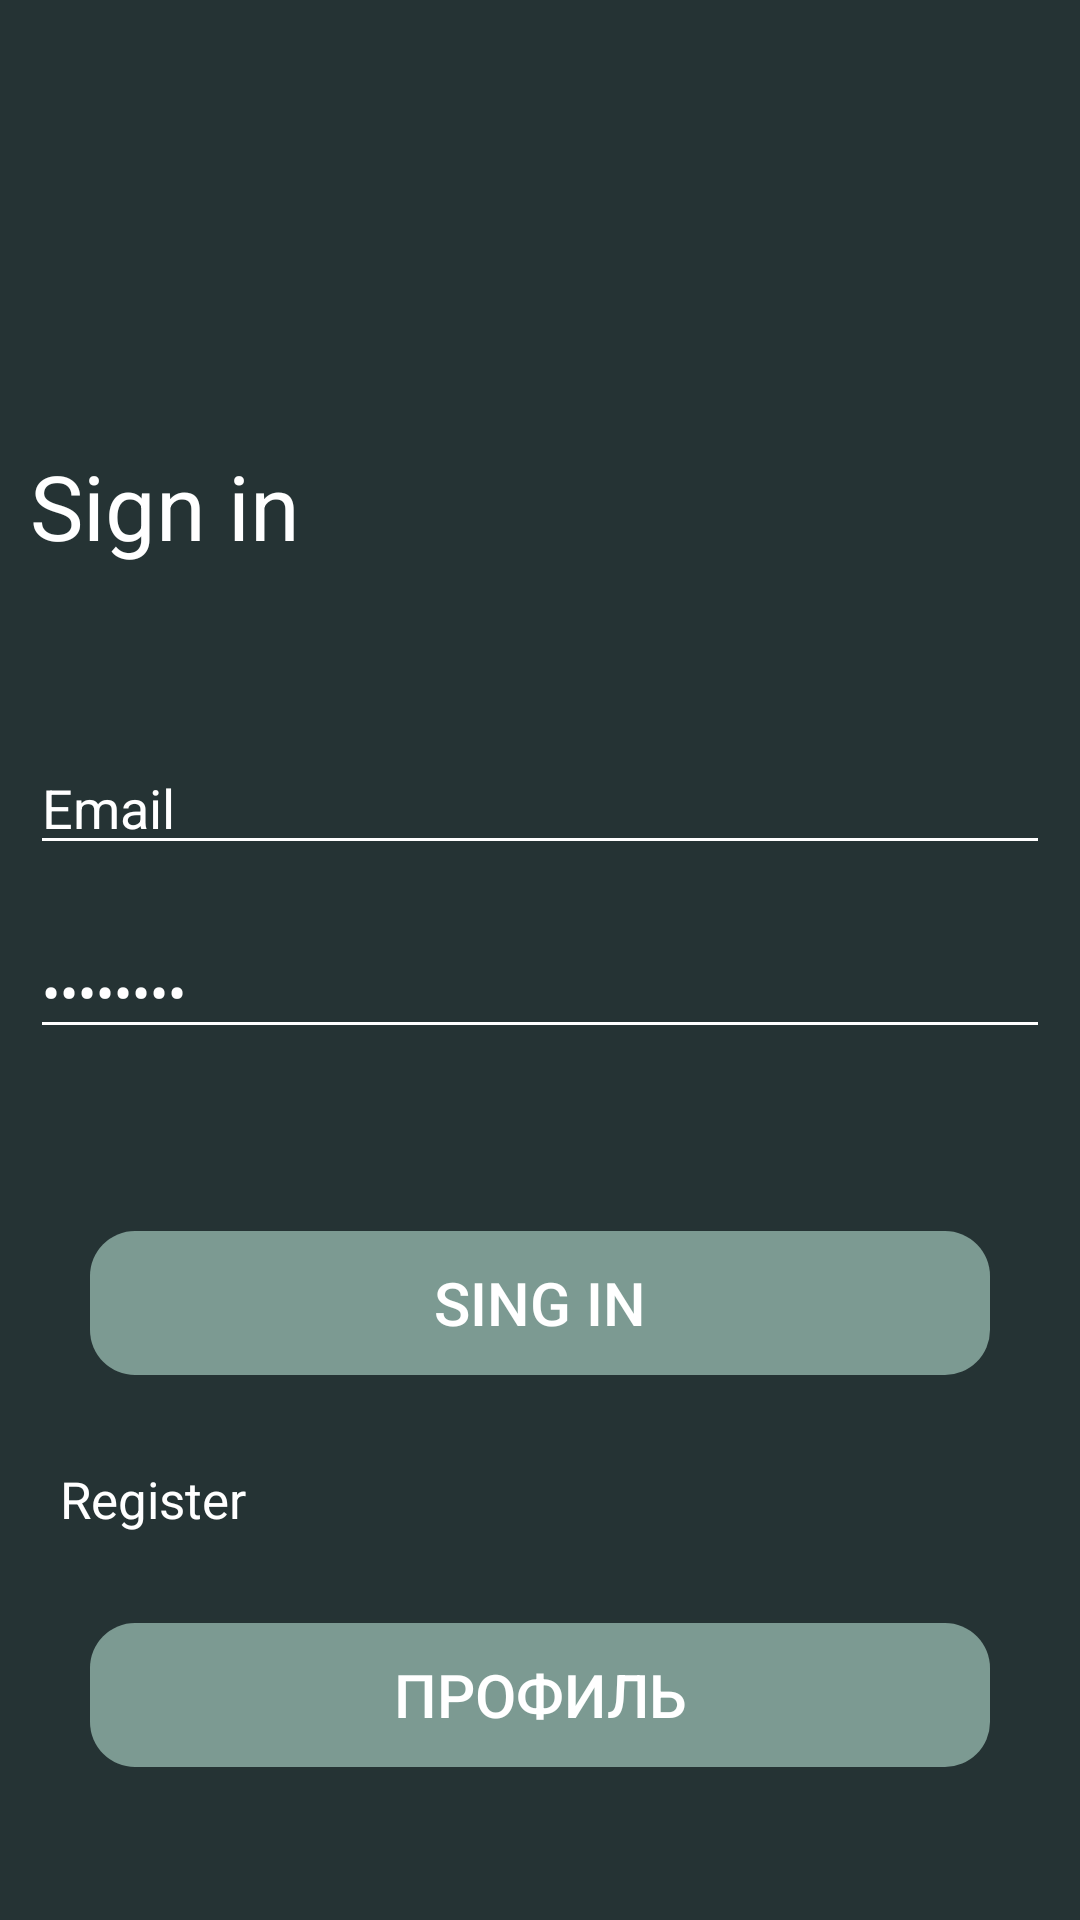

Layout XML and referenced resources for this Android screen:
<!-- AndroidManifest.xml: application theme Theme.Control228 -->
<!-- res/layout/login.xml -->
<?xml version="1.0" encoding="utf-8"?>
<androidx.constraintlayout.widget.ConstraintLayout xmlns:android="http://schemas.android.com/apk/res/android"
    xmlns:app="http://schemas.android.com/apk/res-auto"
    xmlns:tools="http://schemas.android.com/tools"
    android:layout_width="match_parent"
    android:layout_height="match_parent"
    android:background="#253334"
    tools:context=".MainActivity">

    <LinearLayout
        android:layout_width="match_parent"
        android:layout_height="match_parent"
        android:orientation="vertical"
        android:weightSum="1"
        tools:ignore="MissingConstraints">


        <FrameLayout
            android:id="@+id/sign_pole"
            android:layout_width="match_parent"
            android:layout_height="0dp"
            android:layout_weight="0.7"
            tools:ignore="MissingConstraints">

            <LinearLayout
                android:layout_width="wrap_content"
                android:layout_height="wrap_content"
                android:layout_gravity="left|center"
                android:orientation="vertical">


                <ImageView
                    android:id="@+id/logo"
                    android:layout_width="100dp"
                    android:layout_height="100dp"
                    app:srcCompat="@drawable/logo" />

                <TextView
                    android:id="@+id/sign"
                    android:layout_width="wrap_content"
                    android:layout_height="wrap_content"
                    android:gravity="center"
                    android:textSize="30dp"
                    android:layout_margin="10dp"
                    android:text="Sign in"
                    android:textColor="@color/white" />
            </LinearLayout>

        </FrameLayout>

        <LinearLayout
            android:id="@+id/enter_pole"
            android:layout_width="match_parent"
            android:layout_height="wrap_content"
            android:orientation="vertical"


            app:layout_constraintTop_toBottomOf="@+id/sign_pole">

            <EditText
                android:id="@+id/editTextTextEmailAddress"
                android:layout_width="match_parent"
                android:layout_height="wrap_content"
                android:layout_margin="10dp"
                android:ems="10"
                android:inputType="textEmailAddress"
                android:text="Email"
                android:textColor="@color/white"
                android:backgroundTint="@color/white"/>

            <EditText
                android:id="@+id/editTextTextPassword"
                android:layout_width="match_parent"
                android:layout_height="wrap_content"
                android:layout_margin="10dp"
                android:ems="10"
                android:inputType="textPassword"
                android:text="Password"
                android:textColor="@color/white"
                android:backgroundTint="@color/white"/>
        </LinearLayout>

        <LinearLayout
            android:id="@+id/button_pole"
            android:layout_width="match_parent"
            android:layout_height="wrap_content"
            android:layout_weight="0.3"
            android:gravity="center|end"
            android:orientation="vertical"
            app:layout_constraintTop_toBottomOf="@+id/enter_pole">

            <androidx.appcompat.widget.AppCompatButton
                android:id="@+id/button"
                android:layout_width="match_parent"
                android:layout_height="wrap_content"
                android:layout_marginLeft="30dp"
                android:layout_marginRight="30dp"
                android:layout_marginBottom="10dp"
                android:background="@drawable/radius"
                android:backgroundTint="#7C9A92"
                android:textColor="@color/white"
                android:textSize="20sp"
                android:text="Sing in" />

            <TextView
                android:id="@+id/textView5"
                android:layout_width="wrap_content"
                android:layout_height="wrap_content"
                android:layout_gravity="left"
                android:padding="10dp"
                android:layout_margin="10dp"
                android:textSize="17sp"
                android:text="Register"
                android:textColor="@color/white" />

            <androidx.appcompat.widget.AppCompatButton
                android:id="@+id/button2"
                android:layout_width="match_parent"
                android:layout_height="wrap_content"
                android:layout_marginLeft="30dp"
                android:layout_marginTop="10dp"
                android:layout_marginRight="30dp"
                android:background="@drawable/radius"
                android:backgroundTint="#7C9A92"
                android:textColor="@color/white"
                android:textSize="20sp"
                android:text="Профиль" />
        </LinearLayout>

    </LinearLayout>


</androidx.constraintlayout.widget.ConstraintLayout>
<!-- resources referenced by this layout -->
<resources>
  <color name="white">#FFFFFFFF</color>
  <!-- drawable radius (drawable) -->
  <?xml version="1.0" encoding="utf-8"?>
  <ripple xmlns:android="http://schemas.android.com/apk/res/android" android:color="@color/white">
      <item>
          <shape>
              <corners android:radius="15dp"/>
          </shape>
      </item>
  </ripple>
  <style name="Theme.Control228" parent="Theme.MaterialComponents.DayNight.NoActionBar">
          
          <item name="colorPrimary">@color/purple_500</item>
          <item name="colorPrimaryVariant">@color/purple_700</item>
          <item name="colorOnPrimary">@color/white</item>
          
          <item name="colorSecondary">@color/teal_200</item>
          <item name="colorSecondaryVariant">@color/teal_700</item>
          <item name="colorOnSecondary">@color/black</item>
          
          <item name="android:statusBarColor">?attr/colorPrimaryVariant</item>
          
      </style>
  <color name="purple_500">#FF6200EE</color>
  <color name="purple_700">#FF3700B3</color>
  <color name="teal_200">#FF03DAC5</color>
  <color name="teal_700">#FF018786</color>
  <color name="black">#FF000000</color>
</resources>
